Labelled photos from "expanded_datasets", an image-classification folder in ztl58553116/EE6483-project. The possible labels are: cat, dog.

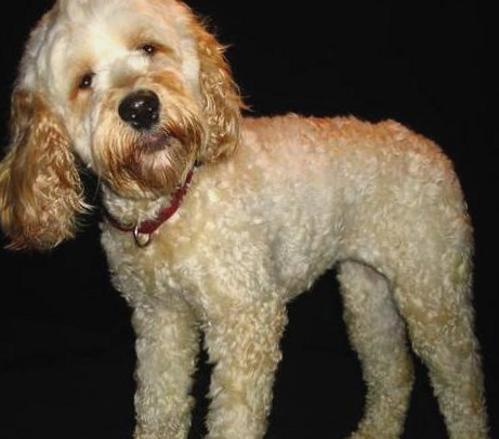
Label: dog

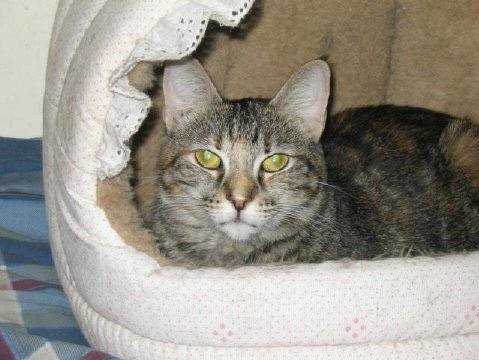
Label: cat

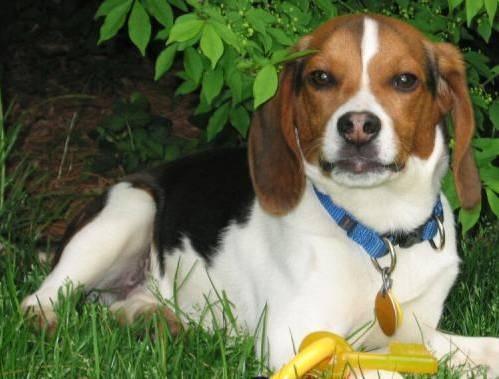
Label: dog

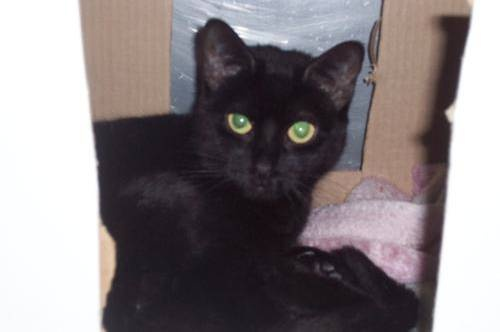
Label: cat

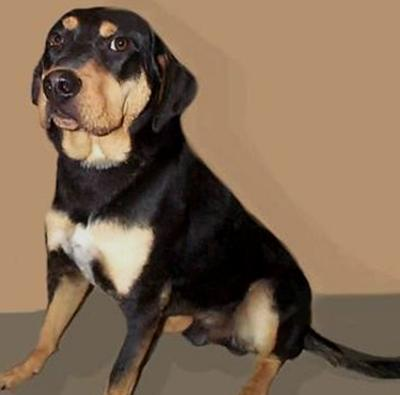
Label: dog

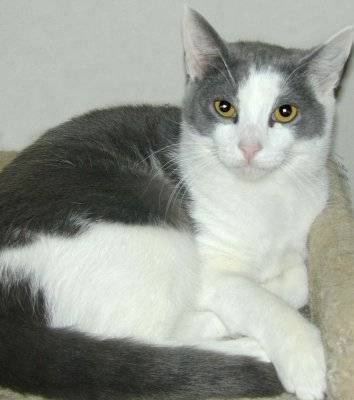
Label: cat
